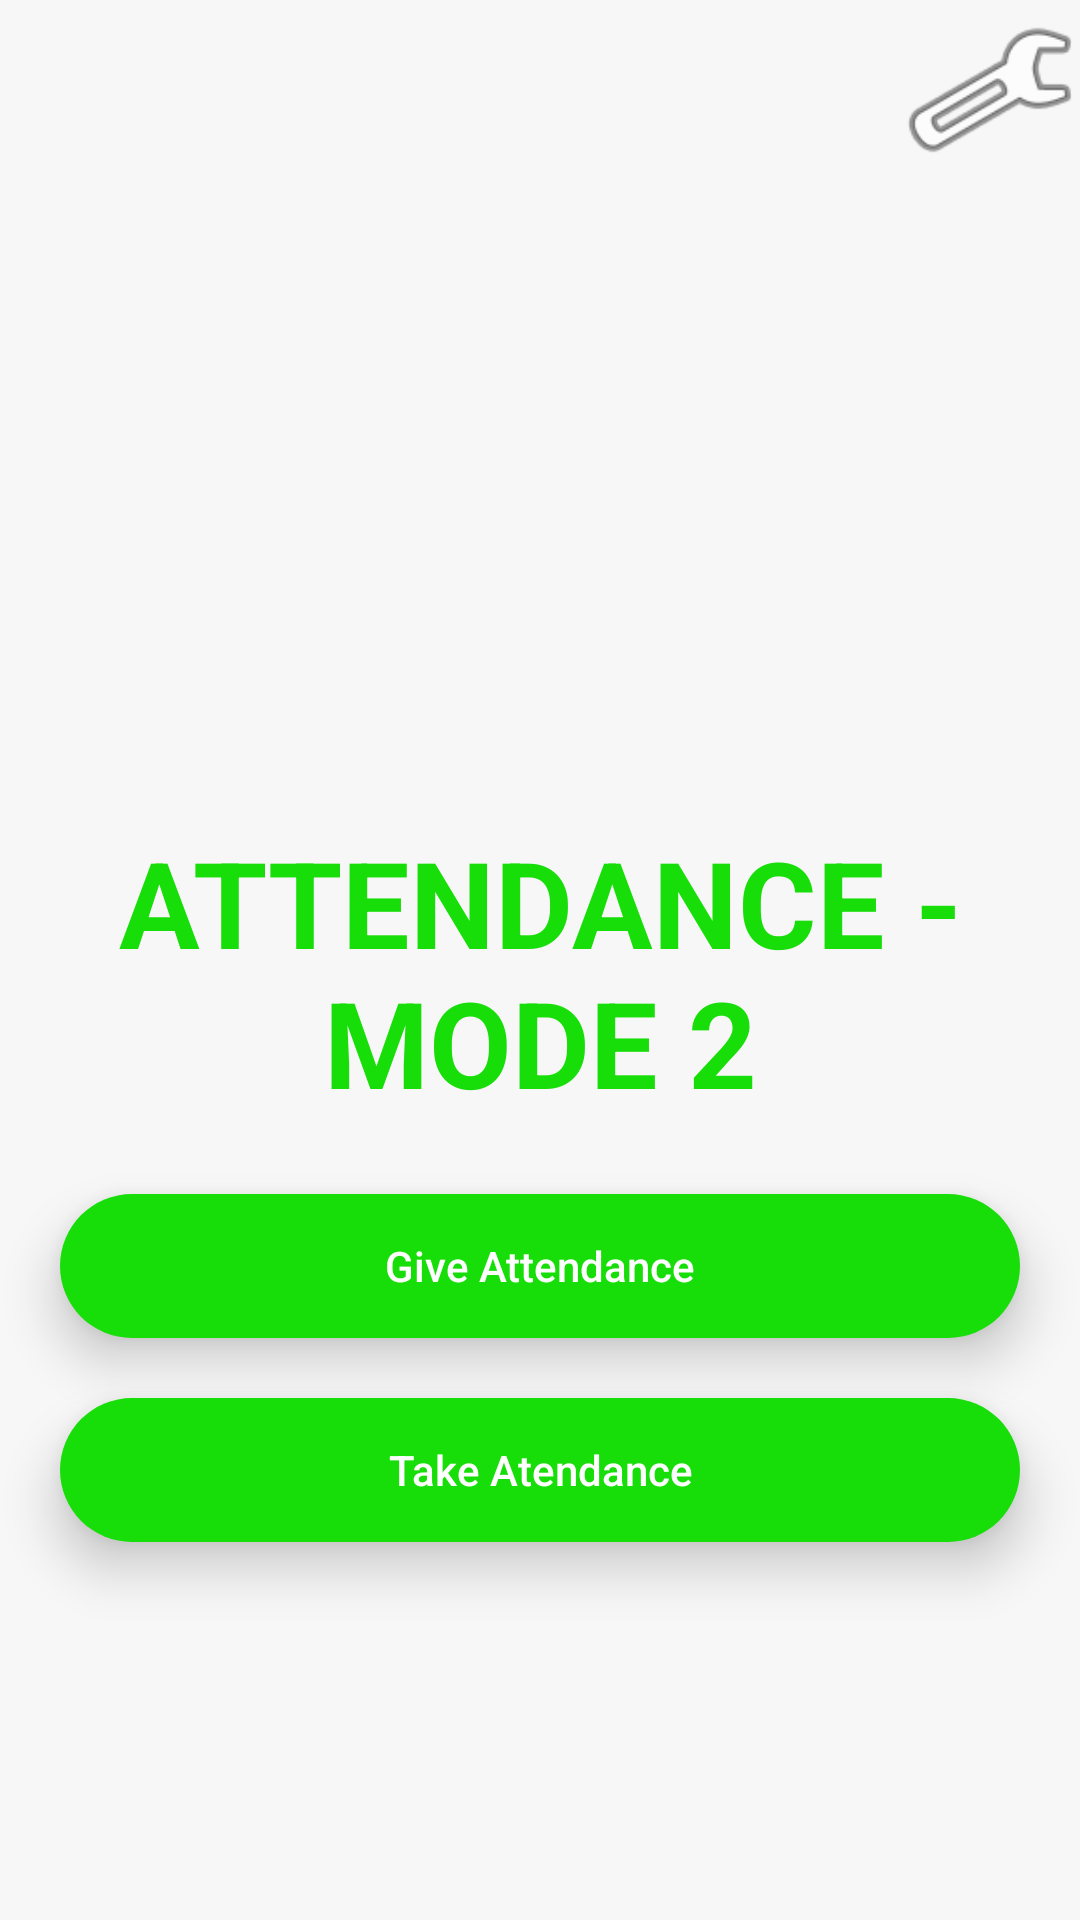

Layout XML and referenced resources for this Android screen:
<!-- AndroidManifest.xml: application theme Theme.Attendance -->
<!-- res/layout/activity_take_attendance_mode2.xml -->
<?xml version="1.0" encoding="utf-8"?>
<RelativeLayout xmlns:android="http://schemas.android.com/apk/res/android"
    xmlns:app="http://schemas.android.com/apk/res-auto"
    xmlns:tools="http://schemas.android.com/tools"
    android:layout_width="match_parent"
    android:layout_height="match_parent"
    android:background="@color/white_shade_1"
    tools:context=".HomeActivity">

    <ImageView
        android:layout_width="200dp"
        android:layout_height="200dp"
        android:layout_centerHorizontal="true"
        android:layout_marginTop="50dp"
        android:id="@+id/idIVLogo"
        />

    <TextView
        android:id="@+id/idTVHeading"
        android:layout_width="match_parent"
        android:layout_height="wrap_content"
        android:layout_below="@id/idIVLogo"
        android:layout_marginTop="20dp"
        android:gravity="center"
        android:padding="4dp"
        android:text="ATTENDANCE - MODE 2"
        android:textAlignment="center"
        android:textColor="@color/green"
        android:textSize="40sp"
        android:textStyle="bold" />

    <Button
        android:id="@+id/idBtoGiveAttendance2"
        android:layout_width="match_parent"
        android:layout_height="wrap_content"
        android:layout_below="@id/idTVHeading"
        android:layout_marginStart="20dp"
        android:layout_marginTop="20dp"
        android:layout_marginEnd="20dp"
        android:background="@drawable/button_background_green"
        android:clickable="true"
        android:elevation="10dp"
        android:foreground="?attr/selectableItemBackground"
        android:stateListAnimator="@null"
        android:text="Give Attendance"
        android:textAllCaps="false"
        android:textColor="@color/white" />

    <Button
        android:id="@+id/idBtoTakeAttendance2"
        android:layout_width="match_parent"
        android:layout_height="wrap_content"
        android:layout_below="@id/idBtoGiveAttendance2"
        android:layout_marginStart="20dp"
        android:layout_marginTop="20dp"
        android:layout_marginEnd="20dp"
        android:background="@drawable/button_background_green"
        android:text="Take Atendance"
        android:textAllCaps="false"
        android:textColor="@color/white"
        android:elevation="10dp"
        android:stateListAnimator="@null"
        android:foreground="?attr/selectableItemBackground"
        android:clickable="true"/>

    <androidx.constraintlayout.widget.ConstraintLayout
        android:layout_width="match_parent"
        android:layout_height="match_parent">


        <ImageView
            android:id="@+id/setting_image"
            android:layout_width="60dp"
            android:layout_height="60dp"
            app:layout_constraintEnd_toEndOf="parent"
            app:layout_constraintTop_toTopOf="parent"
            app:srcCompat="@android:drawable/ic_menu_manage" />
    </androidx.constraintlayout.widget.ConstraintLayout>


</RelativeLayout>
<!-- resources referenced by this layout -->
<resources>
  <color name="green">#17DD08</color>
  <color name="white">#FFFFFFFF</color>
  <color name="white_shade_1">#F7F7F7</color>
  <!-- drawable button_background_green (drawable) -->
  <?xml version="1.0" encoding="utf-8"?>
  <shape xmlns:android="http://schemas.android.com/apk/res/android"
      android:shape="rectangle">
      <solid android:color="@color/green"
          android:clickable="true"
          android:background="?attr/selectableItemBackgroundBorderless"/>
      <corners android:radius="25dp"/>
  
  </shape>
  <style name="Theme.Attendance" parent="Theme.MaterialComponents.Light.NoActionBar.Bridge">
          
          <item name="colorPrimary">@color/purple_500</item>
          <item name="colorPrimaryVariant">#000000</item>
          <item name="colorOnPrimary">@color/white</item>
          
          <item name="colorSecondary">@color/teal_200</item>
          <item name="colorSecondaryVariant">@color/teal_700</item>
          <item name="colorOnSecondary">@color/white</item>
          
          <item name="android:statusBarColor" tools:targetApi="l">?attr/colorPrimaryVariant</item>
          
          
      </style>
  <color name="purple_500">#17DD08</color>
  <color name="teal_200">#FF03DAC5</color>
  <color name="teal_700">#FF018786</color>
</resources>
